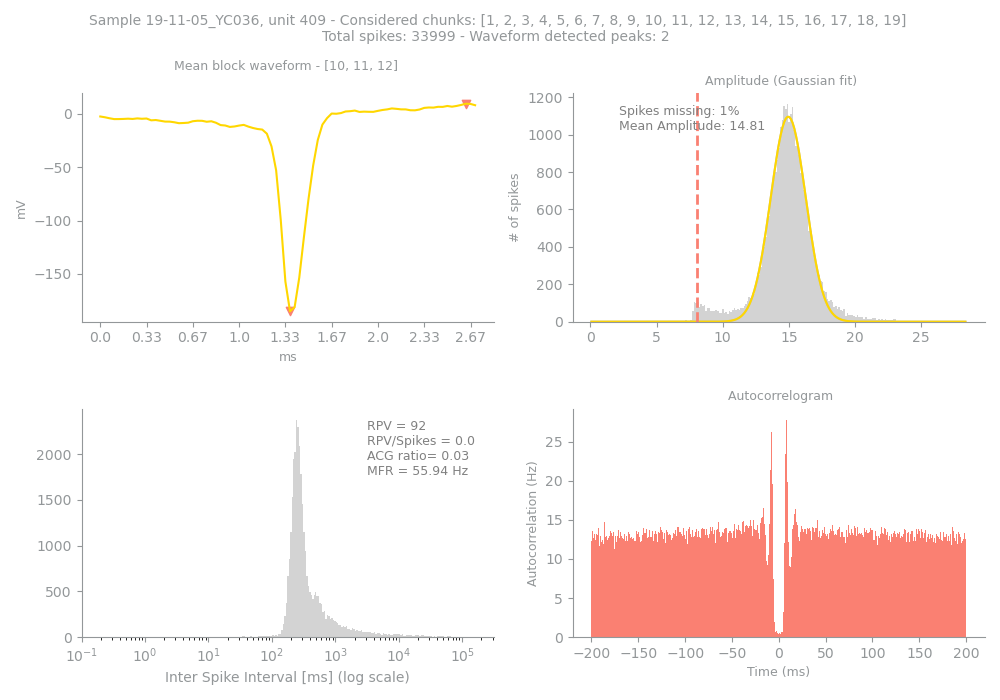

The data file committed next to this chart (first rows):
Sample, Unit, PeakChUnit, SpikesUnit, GoodChunks, GoodChunksList, WvfChunks, WvfChunksList, SpikesBlock, PercMissingSpikesBlock, MFRBlockHz, MeanAmpBlock, RPVBlock, FpBlockFancy, FpBlockSimple, ACGViolationRatio, WvfPeaksBlock, PeaksBlock_x, PeaksBlock_y, BigPkNegBlock
19-11-05_YC036, 409, 236, 33999, 19, [1, 2, 3, 4, 5, 6, 7, 8, 9, 10, 11, 12, …, 3, [10, 11, 12], 32115, 1, 55.94, 14.81, 92, 0.05, 0.0, 0.03, 2, [41, 79], [-184.9998, 9.365085], 1
